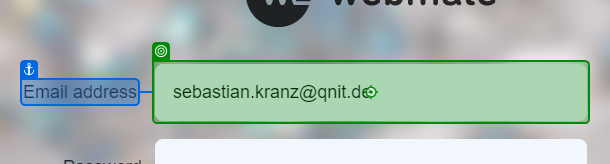
Task: ASQF Test Automation Challenge
Workflow: Login_Sequence

Step 1: type [Username] into 'Email address'

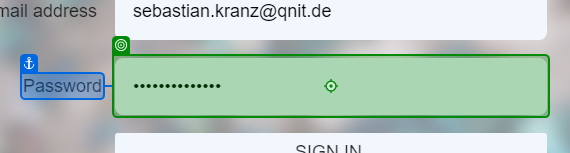
Step 2: type [Password] into 'Password'

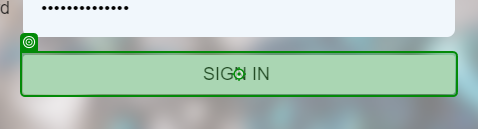
Step 3: click on 'Sign in'

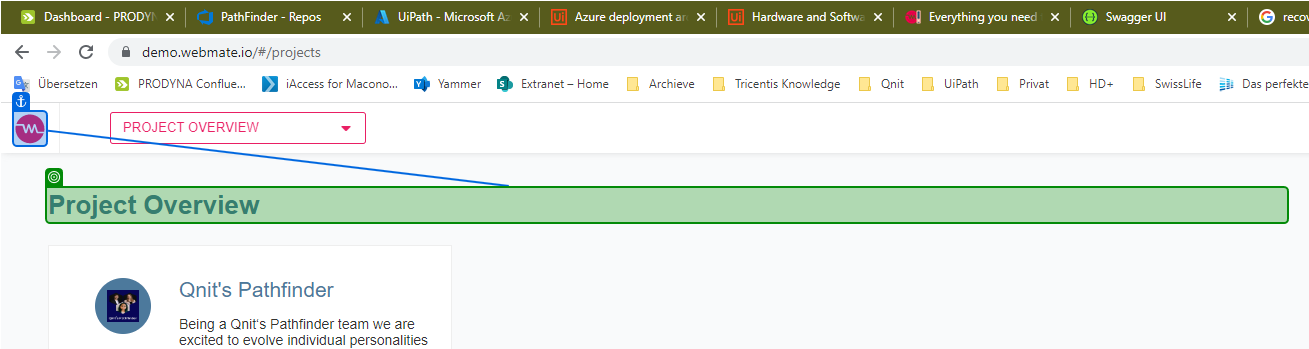
Step 4: check 'Project Overview'